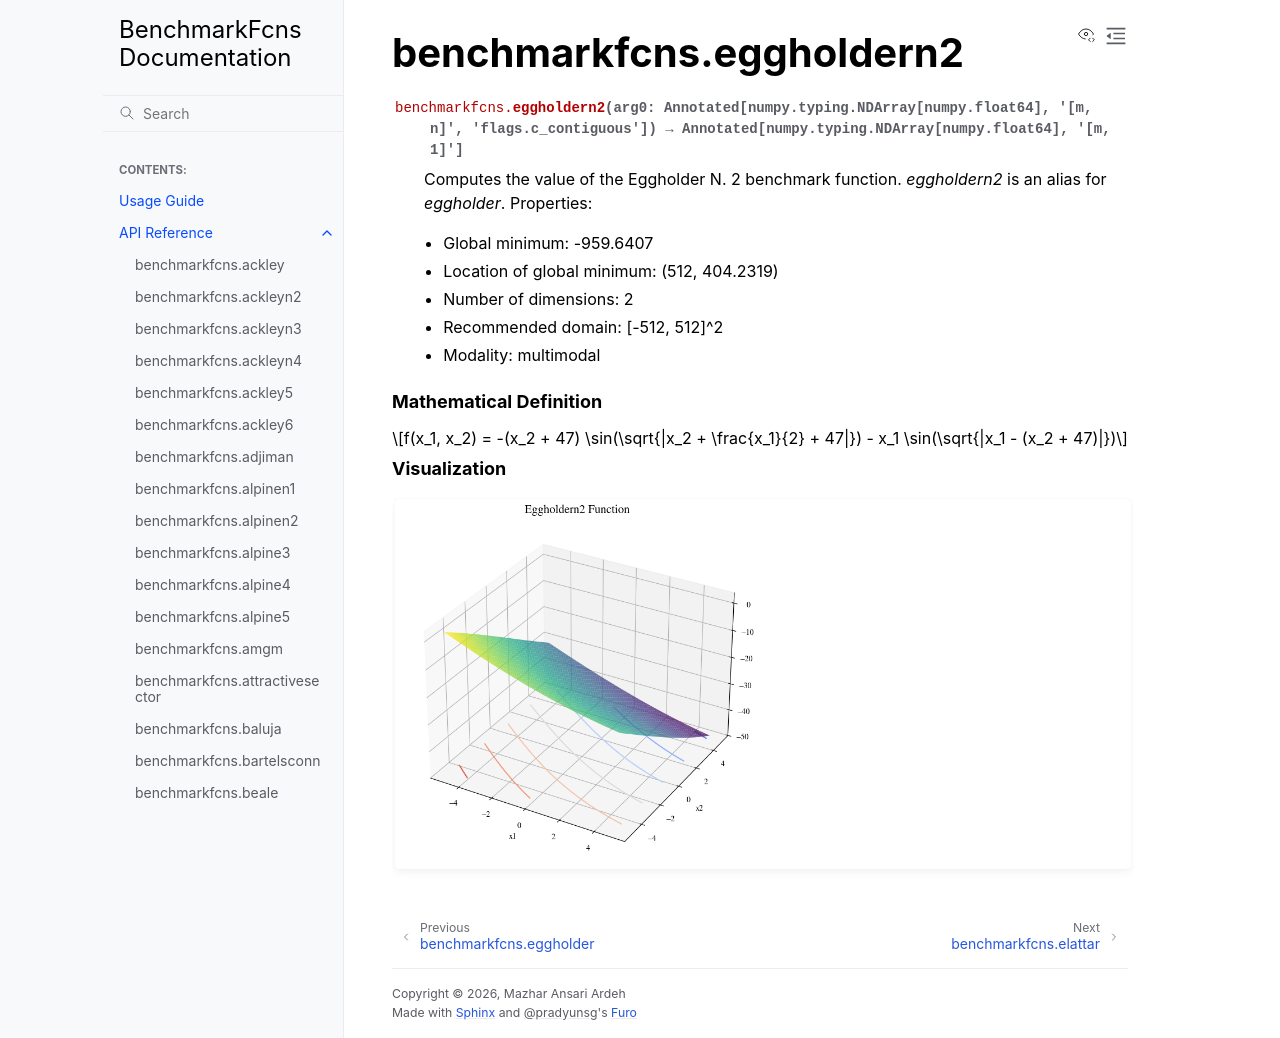

repository: mazhar-ansari-ardeh/BenchmarkFcns · page: generated/benchmarkfcns.eggholdern2.html · generator: sphinx

benchmarkfcns.eggholdern2
=========================

.. currentmodule:: benchmarkfcns

.. autofunction:: eggholdern2

.. raw:: html

   <div style="clear: both"></div>



.. rubric:: Mathematical Definition

.. math::

   f(x_1, x_2) = -(x_2 + 47) \sin(\sqrt{|x_2 + \frac{x_1}{2} + 47|}) - x_1 \sin(\sqrt{|x_1 - (x_2 + 47)|})

.. rubric:: Visualization

.. function-plots:: benchmarkfcns.eggholdern2
